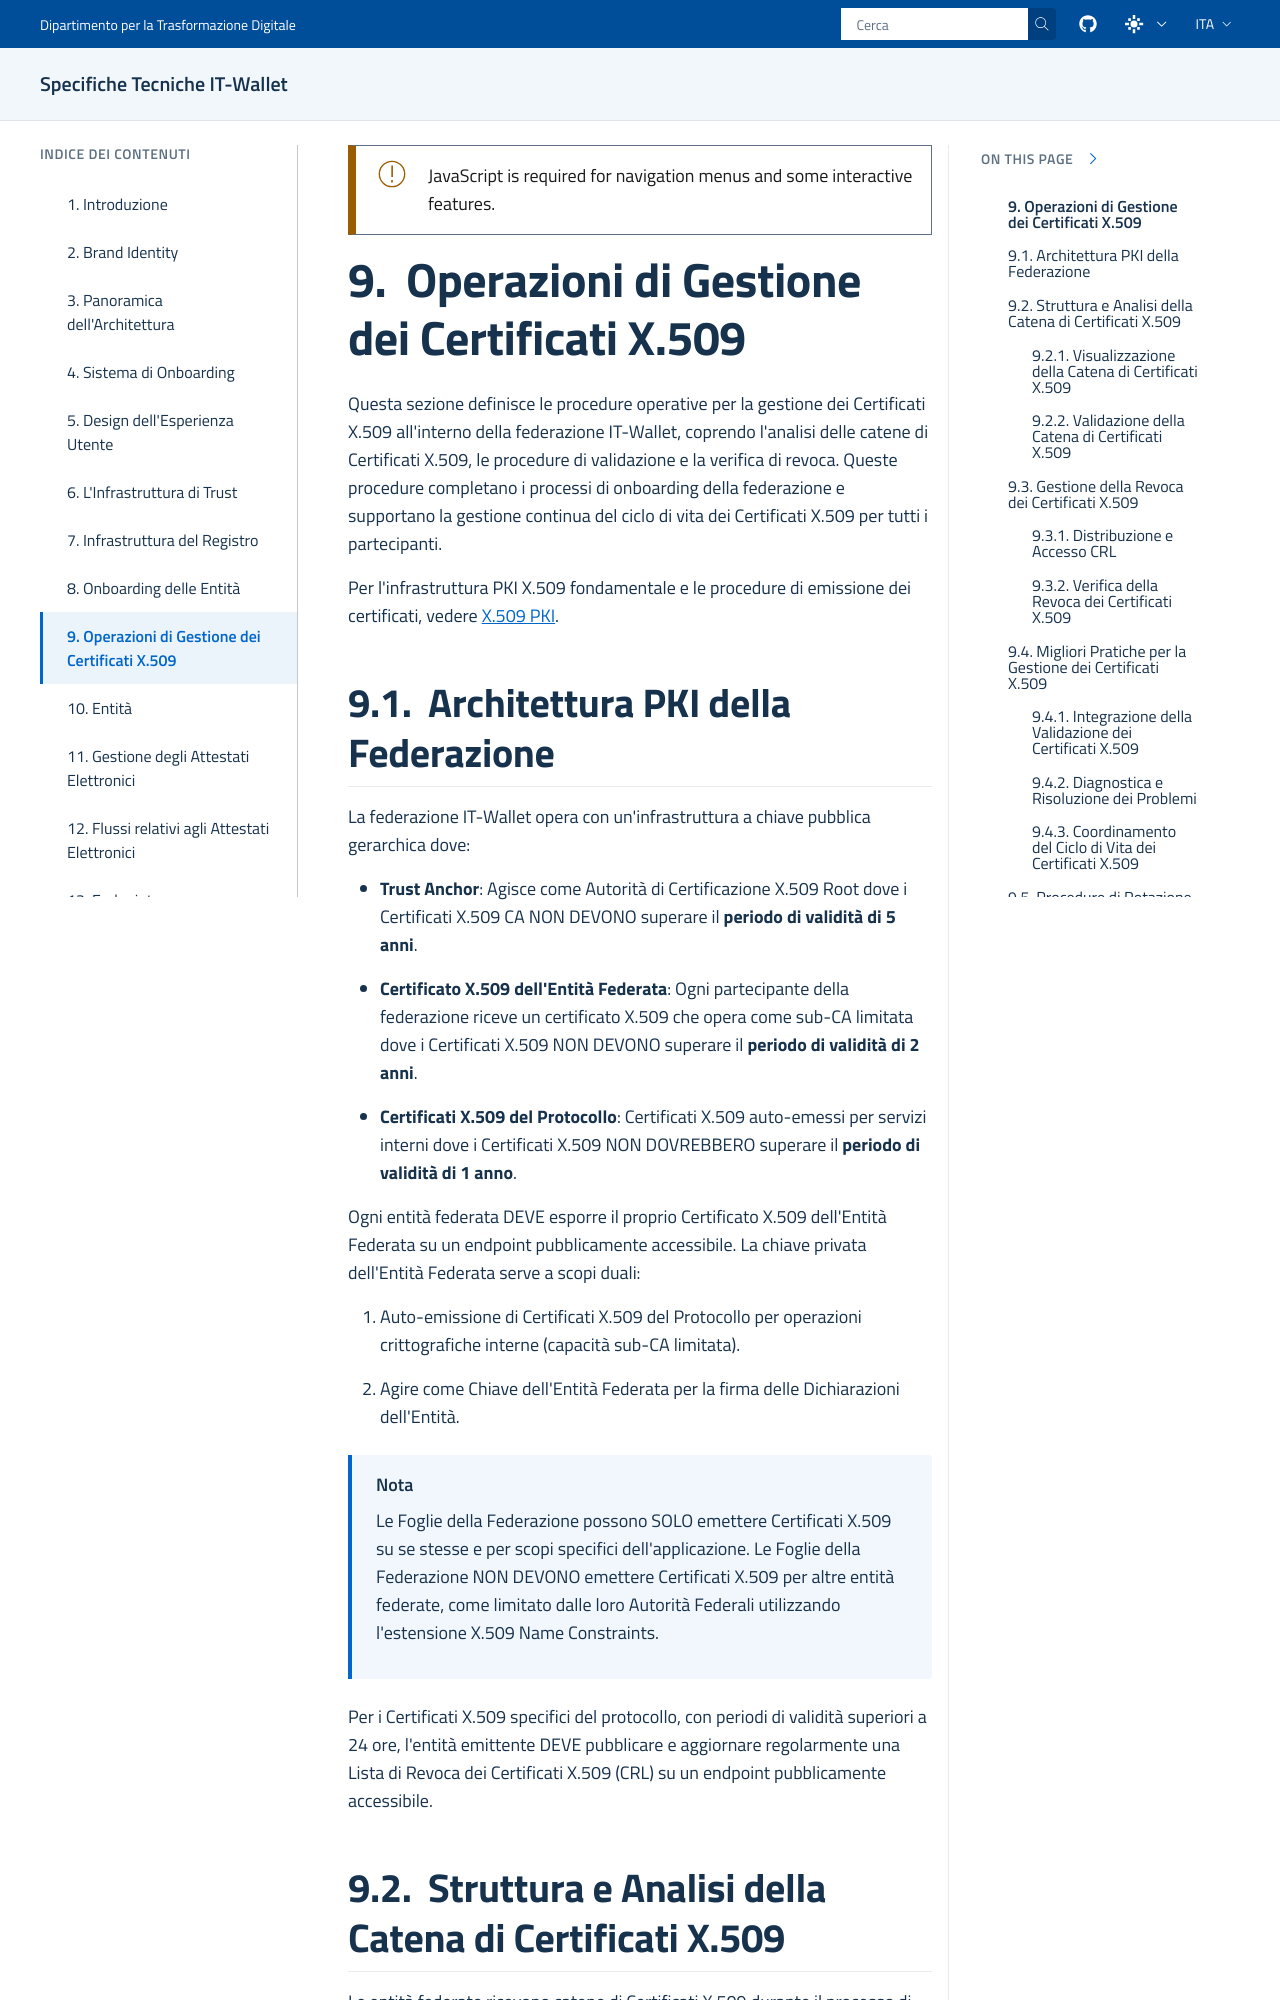

repository: italia/eid-wallet-it-docs · page: prs/pr1212/it/x5c-evaluation.html · generator: sphinx

.. include:: ../common/common_definitions.rst


Operazioni di Gestione dei Certificati X.509
============================================

Questa sezione definisce le procedure operative per la gestione dei Certificati X.509 all'interno della federazione IT-Wallet, coprendo l'analisi delle catene di Certificati X.509, le procedure di validazione e la verifica di revoca. Queste procedure completano i processi di onboarding della federazione e supportano la gestione continua del ciclo di vita dei Certificati X.509 per tutti i partecipanti.

Per l'infrastruttura PKI X.509 fondamentale e le procedure di emissione dei certificati, vedere :ref:`trust-infrastructure:X.509 PKI`.

Architettura PKI della Federazione
^^^^^^^^^^^^^^^^^^^^^^^^^^^^^^^^^^

La federazione IT-Wallet opera con un'infrastruttura a chiave pubblica gerarchica dove:

	- **Trust Anchor**: Agisce come Autorità di Certificazione X.509 Root dove i Certificati X.509 CA NON DEVONO superare il **periodo di validità di 5 anni**.
	- **Certificato X.509 dell'Entità Federata**: Ogni partecipante della federazione riceve un certificato X.509 che opera come sub-CA limitata dove i Certificati X.509 NON DEVONO superare il **periodo di validità di 2 anni**.
	- **Certificati X.509 del Protocollo**: Certificati X.509 auto-emessi per servizi interni dove i Certificati X.509 NON DOVREBBERO superare il **periodo di validità di 1 anno**.

Ogni entità federata DEVE esporre il proprio Certificato X.509 dell'Entità Federata su un endpoint pubblicamente accessibile. La chiave privata dell'Entità Federata serve a scopi duali:

	1. Auto-emissione di Certificati X.509 del Protocollo per operazioni crittografiche interne (capacità sub-CA limitata).
	2. Agire come Chiave dell'Entità Federata per la firma delle Dichiarazioni dell'Entità.

.. note::
  Le Foglie della Federazione possono SOLO emettere Certificati X.509 su se stesse e per scopi specifici dell'applicazione. Le Foglie della Federazione NON DEVONO emettere Certificati X.509 per altre entità federate, come limitato dalle loro Autorità Federali utilizzando l'estensione X.509 Name Constraints.

Per i Certificati X.509 specifici del protocollo, con periodi di validità superiori a 24 ore, l'entità emittente DEVE pubblicare e aggiornare regolarmente una Lista di Revoca dei Certificati X.509 (CRL) su un endpoint pubblicamente accessibile.

Struttura e Analisi della Catena di Certificati X.509
^^^^^^^^^^^^^^^^^^^^^^^^^^^^^^^^^^^^^^^^^^^^^^^^^^^^^

Le entità federate ricevono catene di Certificati X.509 durante il processo di onboarding. Le entità federate DEVONO validare queste catene su se stesse.
